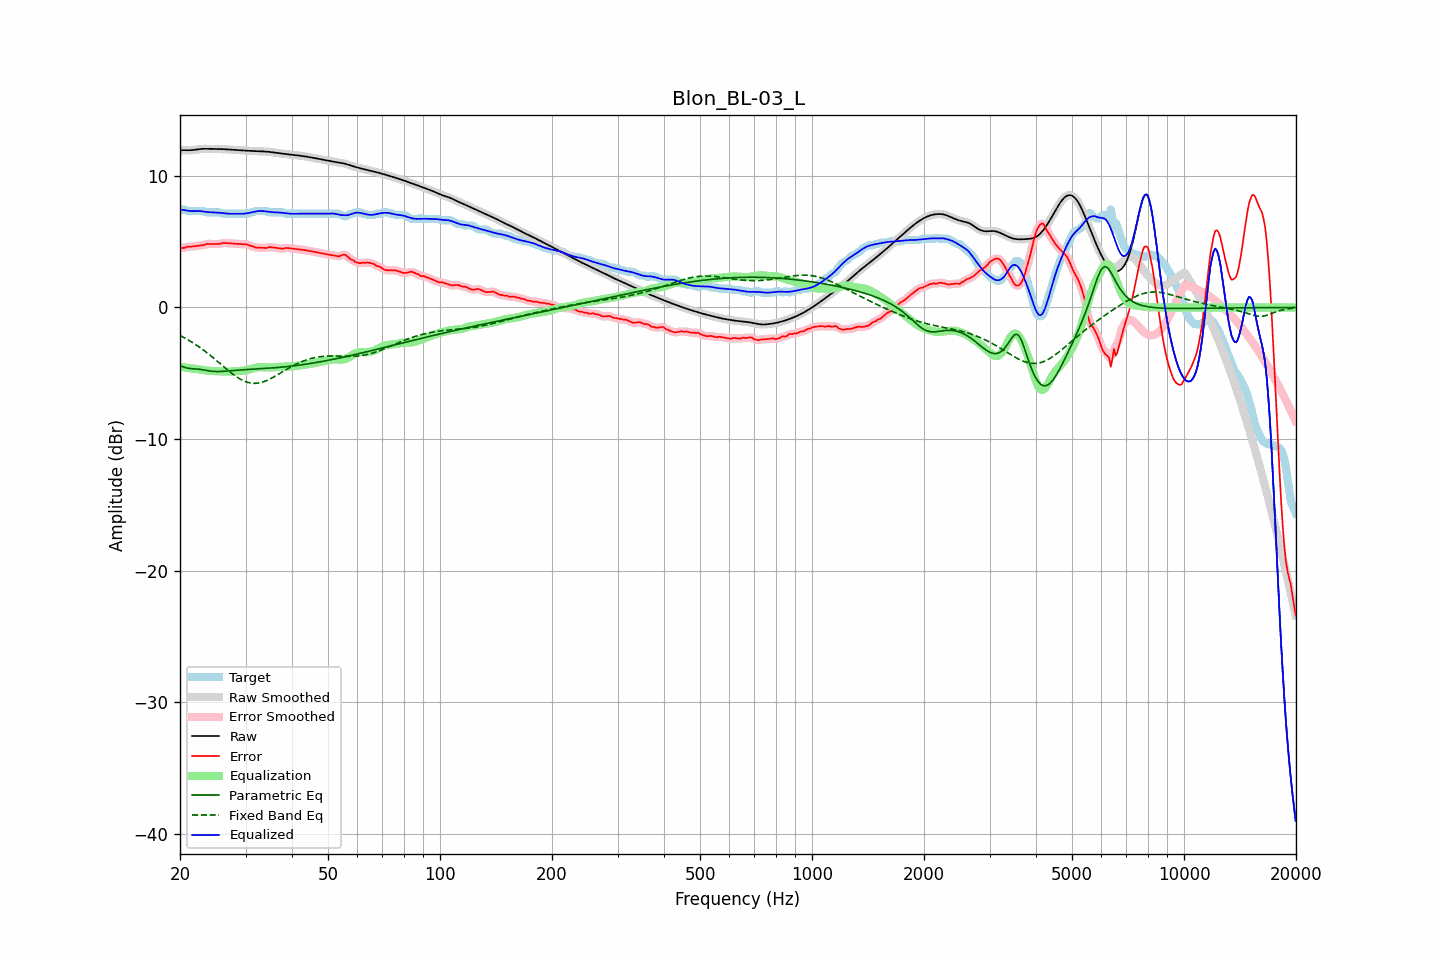

Values plotted in this chart, from the file beside it:
frequency, raw, error, smoothed, error_smoothed, equalization, parametric_eq, fixed_band_eq, equalized_raw, equalized_smoothed, target
20.00, 11.93, 4.50, 11.93, 4.50, -4.50, -4.41, -2.13, 7.43, 7.43, 7.42
20.20, 11.94, 4.52, 11.94, 4.51, -4.52, -4.46, -2.19, 7.42, 7.42, 7.42
20.40, 11.95, 4.53, 11.95, 4.53, -4.54, -4.51, -2.26, 7.41, 7.41, 7.42
20.61, 11.95, 4.53, 11.95, 4.55, -4.56, -4.55, -2.32, 7.39, 7.39, 7.42
20.81, 11.95, 4.60, 11.95, 4.58, -4.58, -4.59, -2.39, 7.37, 7.37, 7.35
21.02, 11.95, 4.62, 11.95, 4.61, -4.59, -4.61, -2.46, 7.35, 7.35, 7.32
21.23, 11.94, 4.62, 11.95, 4.63, -4.61, -4.64, -2.53, 7.33, 7.33, 7.32
21.44, 11.95, 4.62, 11.95, 4.63, -4.63, -4.65, -2.61, 7.32, 7.32, 7.32
21.66, 11.96, 4.64, 11.96, 4.63, -4.64, -4.66, -2.68, 7.32, 7.32, 7.32
21.87, 11.97, 4.65, 11.97, 4.65, -4.65, -4.67, -2.76, 7.32, 7.32, 7.32
22.09, 11.99, 4.67, 11.99, 4.67, -4.67, -4.67, -2.84, 7.32, 7.32, 7.32
22.31, 12.01, 4.69, 12.01, 4.68, -4.68, -4.68, -2.92, 7.33, 7.33, 7.32
22.54, 12.03, 4.70, 12.03, 4.70, -4.70, -4.69, -3.01, 7.33, 7.33, 7.32
22.76, 12.04, 4.72, 12.04, 4.71, -4.72, -4.71, -3.09, 7.32, 7.32, 7.32
22.99, 12.05, 4.73, 12.05, 4.73, -4.74, -4.73, -3.18, 7.30, 7.30, 7.32
23.22, 12.05, 4.74, 12.05, 4.76, -4.77, -4.75, -3.27, 7.29, 7.29, 7.32
23.45, 12.05, 4.81, 12.05, 4.79, -4.78, -4.77, -3.36, 7.27, 7.27, 7.24
23.69, 12.05, 4.83, 12.05, 4.82, -4.80, -4.80, -3.46, 7.25, 7.25, 7.22
23.92, 12.05, 4.83, 12.05, 4.83, -4.81, -4.82, -3.55, 7.24, 7.24, 7.22
24.16, 12.05, 4.82, 12.05, 4.83, -4.82, -4.84, -3.65, 7.23, 7.23, 7.22
24.40, 12.05, 4.82, 12.05, 4.82, -4.82, -4.85, -3.75, 7.22, 7.22, 7.22
24.65, 12.05, 4.82, 12.05, 4.82, -4.83, -4.86, -3.85, 7.22, 7.22, 7.22
24.89, 12.05, 4.82, 12.05, 4.82, -4.83, -4.87, -3.96, 7.21, 7.21, 7.22
25.14, 12.05, 4.82, 12.05, 4.82, -4.84, -4.87, -4.06, 7.21, 7.21, 7.22
25.39, 12.04, 4.82, 12.04, 4.83, -4.84, -4.87, -4.16, 7.20, 7.20, 7.22
25.65, 12.04, 4.83, 12.04, 4.85, -4.85, -4.86, -4.27, 7.19, 7.19, 7.21
25.91, 12.04, 4.89, 12.04, 4.87, -4.86, -4.86, -4.37, 7.17, 7.17, 7.15
26.16, 12.03, 4.90, 12.03, 4.89, -4.87, -4.85, -4.48, 7.15, 7.15, 7.12
26.43, 12.02, 4.89, 12.02, 4.90, -4.88, -4.84, -4.58, 7.14, 7.14, 7.12
26.69, 12.01, 4.89, 12.01, 4.89, -4.88, -4.83, -4.68, 7.13, 7.13, 7.12
26.96, 12.00, 4.88, 12.00, 4.88, -4.88, -4.82, -4.79, 7.12, 7.12, 7.12
27.23, 11.99, 4.87, 11.99, 4.87, -4.88, -4.81, -4.88, 7.12, 7.12, 7.12
27.50, 11.99, 4.86, 11.98, 4.86, -4.87, -4.80, -4.98, 7.12, 7.12, 7.12
27.77, 11.98, 4.85, 11.98, 4.85, -4.86, -4.79, -5.07, 7.12, 7.12, 7.12
28.05, 11.97, 4.85, 11.97, 4.85, -4.84, -4.78, -5.17, 7.13, 7.13, 7.12
28.33, 11.96, 4.84, 11.96, 4.84, -4.84, -4.77, -5.25, 7.12, 7.12, 7.12
28.62, 11.95, 4.83, 11.95, 4.83, -4.83, -4.76, -5.33, 7.12, 7.12, 7.12
28.90, 11.94, 4.82, 11.94, 4.82, -4.83, -4.75, -5.41, 7.12, 7.12, 7.12
29.19, 11.93, 4.81, 11.93, 4.81, -4.82, -4.75, -5.48, 7.12, 7.12, 7.12
29.48, 11.93, 4.80, 11.93, 4.80, -4.81, -4.74, -5.54, 7.12, 7.12, 7.12
29.78, 11.92, 4.79, 11.92, 4.80, -4.79, -4.73, -5.60, 7.13, 7.13, 7.12
30.08, 11.91, 4.79, 11.91, 4.79, -4.77, -4.72, -5.64, 7.14, 7.14, 7.12
30.38, 11.91, 4.78, 11.91, 4.76, -4.75, -4.71, -5.69, 7.16, 7.16, 7.12
30.68, 11.90, 4.73, 11.90, 4.73, -4.72, -4.71, -5.72, 7.18, 7.18, 7.17
30.99, 11.89, 4.67, 11.89, 4.69, -4.68, -4.70, -5.74, 7.21, 7.21, 7.22
31.30, 11.89, 4.66, 11.89, 4.64, -4.65, -4.69, -5.76, 7.24, 7.24, 7.22
31.61, 11.88, 4.60, 11.88, 4.60, -4.62, -4.68, -5.77, 7.26, 7.26, 7.28
31.93, 11.88, 4.55, 11.88, 4.57, -4.59, -4.68, -5.76, 7.29, 7.29, 7.32
32.24, 11.87, 4.55, 11.87, 4.55, -4.56, -4.67, -5.76, 7.31, 7.31, 7.32
32.57, 11.87, 4.54, 11.87, 4.54, -4.54, -4.66, -5.74, 7.33, 7.33, 7.32
32.89, 11.86, 4.54, 11.86, 4.54, -4.53, -4.66, -5.71, 7.33, 7.33, 7.32
33.22, 11.86, 4.54, 11.86, 4.53, -4.53, -4.65, -5.68, 7.33, 7.33, 7.32
33.55, 11.85, 4.53, 11.85, 4.52, -4.53, -4.64, -5.64, 7.32, 7.32, 7.32
33.89, 11.85, 4.52, 11.85, 4.52, -4.54, -4.63, -5.60, 7.30, 7.30, 7.32
34.23, 11.84, 4.52, 11.84, 4.54, -4.55, -4.62, -5.55, 7.29, 7.29, 7.32
34.57, 11.83, 4.58, 11.83, 4.56, -4.56, -4.62, -5.49, 7.27, 7.27, 7.25
34.92, 11.81, 4.59, 11.81, 4.58, -4.56, -4.61, -5.43, 7.26, 7.26, 7.22
35.27, 11.80, 4.58, 11.80, 4.58, -4.55, -4.60, -5.37, 7.25, 7.25, 7.22
35.62, 11.78, 4.56, 11.78, 4.56, -4.55, -4.59, -5.30, 7.24, 7.24, 7.22
35.97, 11.76, 4.54, 11.77, 4.54, -4.54, -4.58, -5.23, 7.23, 7.23, 7.22
... 635 more rows
